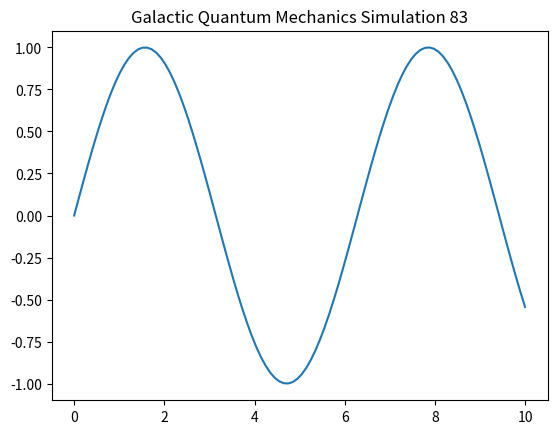

The matplotlib source for this figure:
import numpy as np
import matplotlib.pyplot as plt

def run_simulation():
    t = np.linspace(0, 10, 100)
    y = np.sin(t)
    plt.plot(t, y)
    plt.title("Galactic Quantum Mechanics Simulation 83")
    plt.show()

if __name__ == "__main__":
    run_simulation()
